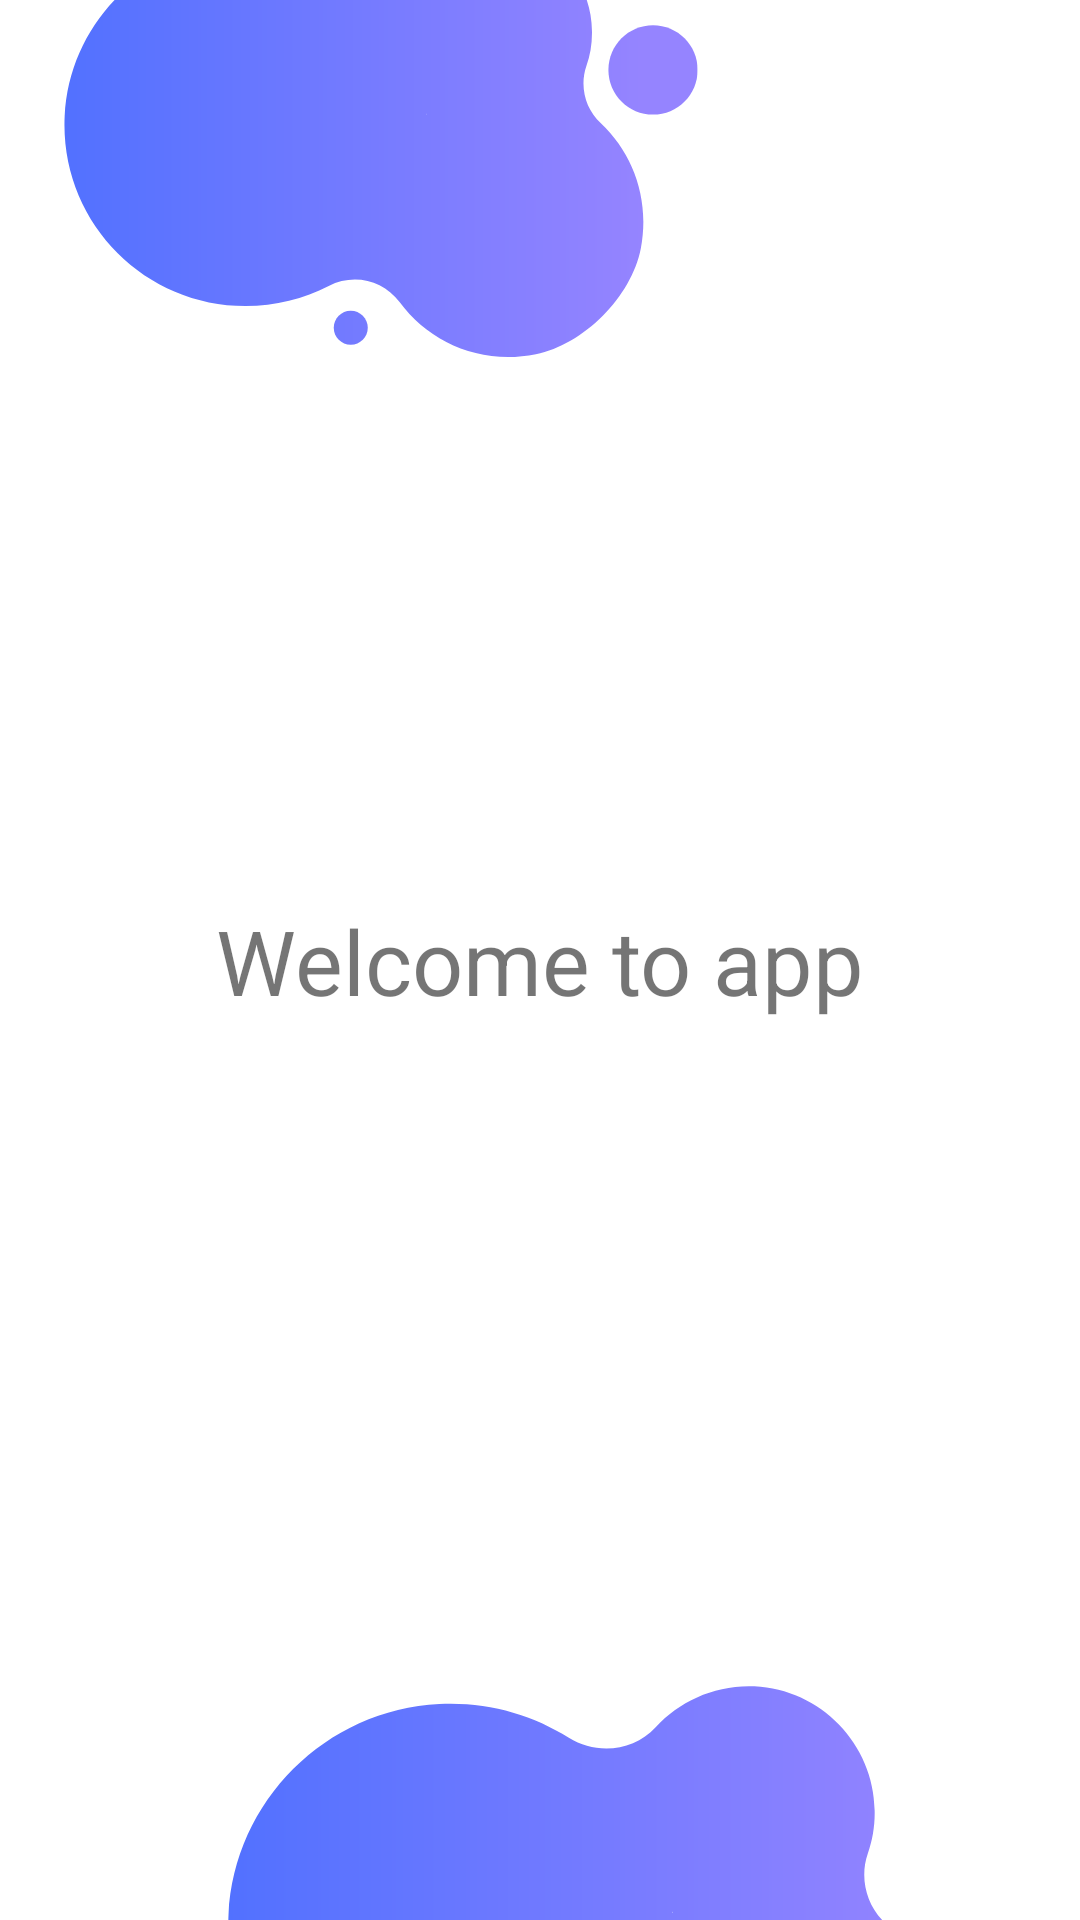

Android layout source for this screen:
<!-- AndroidManifest.xml: application theme Theme.SignupLoginAuthentication -->
<!-- res/layout/activity_main.xml -->
<?xml version="1.0" encoding="utf-8"?>
<androidx.constraintlayout.widget.ConstraintLayout xmlns:android="http://schemas.android.com/apk/res/android"
    xmlns:app="http://schemas.android.com/apk/res-auto"
    xmlns:tools="http://schemas.android.com/tools"
    android:layout_width="match_parent"
    android:layout_height="match_parent"
    android:background="@drawable/bgsign"
    tools:context=".MainActivity">

    <TextView
        android:layout_width="wrap_content"
        android:layout_height="wrap_content"
        android:text="Welcome to app"
        android:textSize="30dp"
        app:layout_constraintBottom_toBottomOf="parent"
        app:layout_constraintEnd_toEndOf="parent"
        app:layout_constraintStart_toStartOf="parent"
        app:layout_constraintTop_toTopOf="parent" />

</androidx.constraintlayout.widget.ConstraintLayout>
<!-- resources referenced by this layout -->
<resources>
  <!-- drawable bgsign: png bitmap (drawable, 31220 bytes) -->
  <style name="Theme.SignupLoginAuthentication" parent="Theme.MaterialComponents.Light.NoActionBar">
          
          <item name="colorPrimary">@color/purple_500</item>
          <item name="colorPrimaryVariant">@color/purple_700</item>
          <item name="colorOnPrimary">@color/white</item>
          
          <item name="colorSecondary">@color/teal_200</item>
          <item name="colorSecondaryVariant">@color/teal_700</item>
          <item name="colorOnSecondary">@color/black</item>
          
          <item name="android:statusBarColor">?attr/colorPrimaryVariant</item>
          
      </style>
  <color name="purple_500">#5271FF</color>
  <color name="purple_700">#5271FF</color>
  <color name="white">#FFFFFFFF</color>
  <color name="teal_200">#FF03DAC5</color>
  <color name="teal_700">#FF018786</color>
  <color name="black">#FF000000</color>
</resources>
